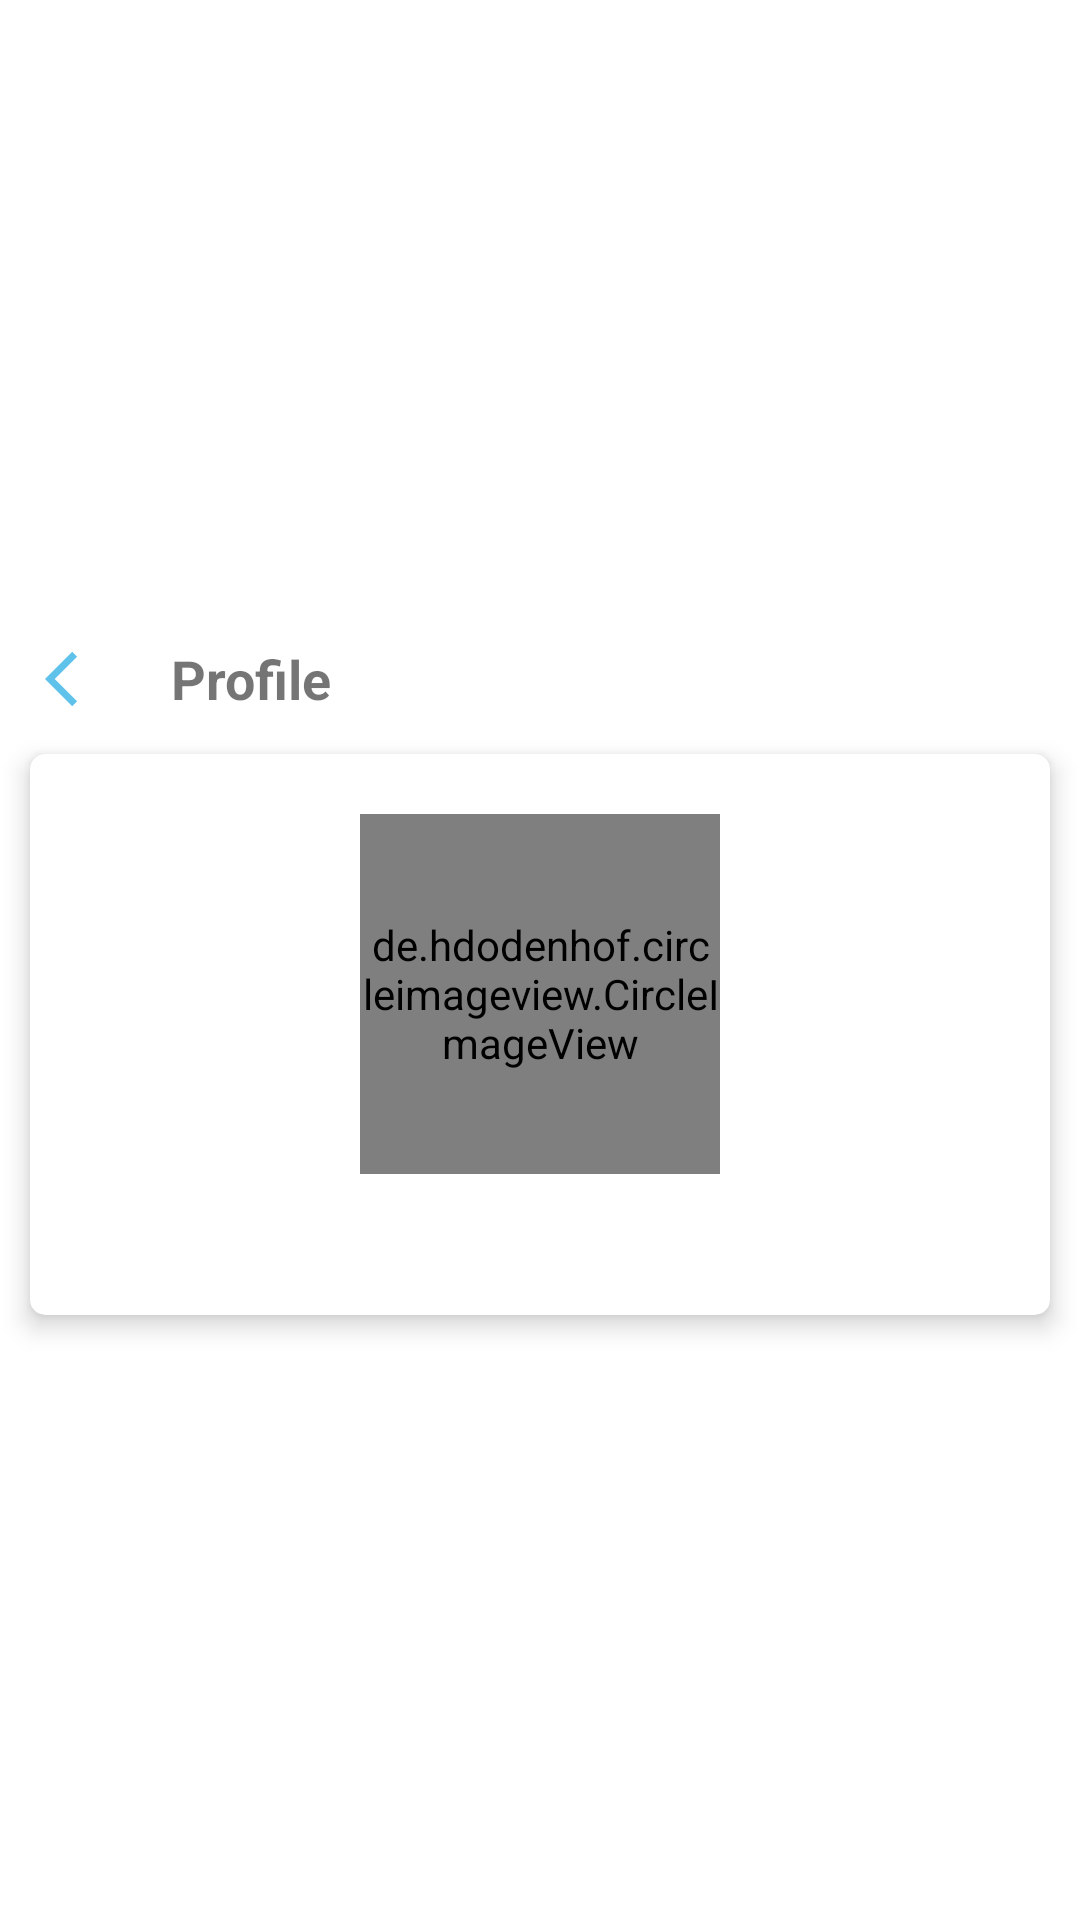

Layout XML and referenced resources for this Android screen:
<!-- AndroidManifest.xml: application theme Theme.FirebaseChatApp -->
<!-- res/layout/activity_profile.xml -->
<?xml version="1.0" encoding="utf-8"?>
<LinearLayout xmlns:android="http://schemas.android.com/apk/res/android"
    xmlns:app="http://schemas.android.com/apk/res-auto"
    xmlns:tools="http://schemas.android.com/tools"
    android:layout_width="match_parent"
    android:layout_height="wrap_content"
    android:gravity="center"
    android:orientation="vertical">

    <LinearLayout
        android:layout_width="match_parent"
        android:layout_height="50dp"
        android:gravity="center_vertical"
        android:orientation="horizontal">

        <ImageView
            android:id="@+id/imgBack"
            android:layout_width="32dp"
            android:layout_height="32dp"
            android:layout_marginStart="10dp"
            android:padding="5dp"
            android:src="@drawable/ic_arrow_back" />

        <TextView
            android:layout_width="wrap_content"
            android:layout_height="wrap_content"
            android:layout_marginStart="15dp"
            android:text="@string/label_profile"
            android:textSize="18sp"
            android:textStyle="bold" />
    </LinearLayout>


    <androidx.cardview.widget.CardView
        android:layout_width="match_parent"
        android:layout_height="wrap_content"
        android:padding="10dp"
        android:layout_marginStart="10dp"
        android:layout_marginEnd="10dp"
        app:cardCornerRadius="5dp"
        app:cardElevation="5dp">


        <LinearLayout
            android:layout_width="match_parent"
            android:layout_height="wrap_content"
            android:gravity="center"
            android:padding="10dp"
            android:orientation="vertical">

            <de.hdodenhof.circleimageview.CircleImageView xmlns:app="http://schemas.android.com/apk/res-auto"
                android:id="@+id/userImage"
                android:layout_width="120dp"
                android:layout_height="120dp"
                android:layout_marginStart="10dp"
                android:layout_marginTop="10dp"
                android:layout_marginEnd="10dp"
                android:src="@mipmap/ic_launcher"
                app:civ_border_color="@color/primary"
                app:civ_border_width="1dp" />

            <EditText
                android:id="@+id/etUserName"
                android:layout_width="match_parent"
                android:layout_height="wrap_content"
                android:layout_marginTop="10dp"
                android:background="@color/white"
                android:maxLines="1"
                android:textAlignment="center"
                android:textSize="20sp"
                tools:text="username" />

            <Button
                android:id="@+id/btnSave"
                android:layout_width="wrap_content"
                android:layout_height="wrap_content"
                android:layout_margin="15dp"
                android:background="@color/primary"
                android:layout_marginEnd="2dp"
                android:visibility="gone"
                android:text="@string/btn_save"/>

            <ProgressBar
                android:layout_width="wrap_content"
                android:layout_height="wrap_content"
                android:visibility="gone"
                android:indeterminateTint="@color/black"
                android:id="@+id/progressBar"/>

        </LinearLayout>

    </androidx.cardview.widget.CardView>


</LinearLayout>
<!-- resources referenced by this layout -->
<resources>
  <color name="black">#FF000000</color>
  <color name="primary">#5EC2EA</color>
  <color name="white">#FFFFFFFF</color>
  <!-- drawable ic_arrow_back (drawable) -->
  <vector android:height="24dp" android:tint="#5EC2EA"
      android:viewportHeight="24" android:viewportWidth="24"
      android:width="24dp" xmlns:android="http://schemas.android.com/apk/res/android">
      <path android:fillColor="@android:color/white" android:pathData="M11.67,3.87L9.9,2.1 0,12l9.9,9.9 1.77,-1.77L3.54,12z"/>
  </vector>
  <string name="btn_save">Save</string>
  <string name="label_profile">Profile</string>
  <style name="Theme.FirebaseChatApp" parent="Theme.MaterialComponents.DayNight.NoActionBar">
          
          <item name="colorPrimary">@color/primary</item>
          <item name="colorPrimaryVariant">@color/primary</item>
          <item name="colorOnPrimary">@color/white</item>
          
          <item name="colorSecondary">@color/teal_200</item>
          <item name="colorSecondaryVariant">@color/teal_700</item>
          <item name="colorOnSecondary">@color/black</item>
          
          <item name="android:statusBarColor" tools:targetApi="l">?attr/colorPrimaryVariant</item>
          
      </style>
  <color name="teal_200">#FF03DAC5</color>
  <color name="teal_700">#FF018786</color>
</resources>
